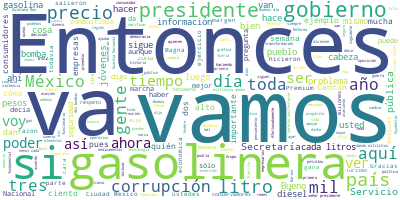

Source data for this figure (header and first rows):
Participante, Texto, Sentimiento, Palabras, Dia, Mes, Anio
PRESIDENTE ANDRES MANUEL LOPEZ OBRADOR, Buenos días. Ánimo., 0.7283, 3, 06, 05, 2019
PRESIDENTE ANDRES MANUEL LOPEZ OBRADOR, Bueno, como todos los lunes, hoy vamos a…, 0.06495, 51, 06, 05, 2019
PRESIDENTE ANDRES MANUEL LOPEZ OBRADOR, Todo esto para que nos ayuden los consum…, 0.02388, 32, 06, 05, 2019
PRESIDENTE ANDRES MANUEL LOPEZ OBRADOR, Las redes sociales han cumplido una func…, 0.771, 19, 06, 05, 2019
PRESIDENTE ANDRES MANUEL LOPEZ OBRADOR, Y Pemex vende a un precio que está contr…, 0.001451, 91, 06, 05, 2019
PRESIDENTE ANDRES MANUEL LOPEZ OBRADOR, En general, en estos días ha habido esta…, 0.4588, 26, 06, 05, 2019
PRESIDENTE ANDRES MANUEL LOPEZ OBRADOR, No se trata de que el Estado intervenga …, 0.5133, 28, 06, 05, 2019
PRESIDENTE ANDRES MANUEL LOPEZ OBRADOR, También para la semana próxima, el lunes…, 0.3861, 21, 06, 05, 2019
PRESIDENTE ANDRES MANUEL LOPEZ OBRADOR, Vamos entonces a escuchar a Ricardo Shef…, 0.04183, 24, 06, 05, 2019
RICARDO SHEFFIELD PADILLA, Gracias señor presidente. Muy buenos día…, 0.7483, 10, 06, 05, 2019
RICARDO SHEFFIELD PADILLA, Si podemos poner la primera gráfica, que…, 0.9256, 21, 06, 05, 2019
RICARDO SHEFFIELD PADILLA, De acuerdo a las instrucciones del presi…, 0.002062, 62, 06, 05, 2019
RICARDO SHEFFIELD PADILLA, Hubo inmovilizaciones en 50, inmovilizac…, 0.01794, 50, 06, 05, 2019
RICARDO SHEFFIELD PADILLA, Hubo 12 estaciones de servicio en el paí…, 0.09299, 47, 06, 05, 2019
RICARDO SHEFFIELD PADILLA, Y en su momento, no les vamos a avisar o…, 0.2175, 41, 06, 05, 2019
RICARDO SHEFFIELD PADILLA, Sesenta y tres gasolineras salieron bien…, 0.1064, 22, 06, 05, 2019
RICARDO SHEFFIELD PADILLA, Los instrumentos verificados, que son la…, 0.03021, 39, 06, 05, 2019
RICARDO SHEFFIELD PADILLA, También vamos a ver que entre las que tu…, 0.2165, 43, 06, 05, 2019
RICARDO SHEFFIELD PADILLA, Aquí tenemos nosotros las acciones de ve…, 0.008525, 74, 06, 05, 2019
RICARDO SHEFFIELD PADILLA, Everardo Coronado Orozco, en Tonalá, Jal…, 0.007417, 32, 06, 05, 2019
RICARDO SHEFFIELD PADILLA, Estas 12 gasolineras ya son merecedoras …, 0.1351, 29, 06, 05, 2019
RICARDO SHEFFIELD PADILLA, Y estas son las 10 gasolineras, no, no m…, 0.06991, 23, 06, 05, 2019
RICARDO SHEFFIELD PADILLA, Les voy a explicar rápidamente. Lo que h…, 0.3467, 20, 06, 05, 2019
RICARDO SHEFFIELD PADILLA, En una prueba de 20 litros, a esta gasol…, 0.003475, 77, 06, 05, 2019
RICARDO SHEFFIELD PADILLA, Tenemos otra aquí en la Ciudad de México…, 0.09544, 27, 06, 05, 2019
RICARDO SHEFFIELD PADILLA, En la Ciudad de México, Combustibles Erm…, 0.002083, 25, 06, 05, 2019
RICARDO SHEFFIELD PADILLA, Si ustedes ven nada más como un ejemplo …, 0.5278, 41, 06, 05, 2019
RICARDO SHEFFIELD PADILLA, Aquí tenemos una gasolinera de las 10 qu…, 0.003769, 37, 06, 05, 2019
RICARDO SHEFFIELD PADILLA, Y luego tenemos aquí Grupo Gasolinero de…, 0.009179, 34, 06, 05, 2019
RICARDO SHEFFIELD PADILLA, Tenemos Servicio Apolo, en San Blas, Nay…, 0.06018, 29, 06, 05, 2019
RICARDO SHEFFIELD PADILLA, El que sigue, que ya cerramos, son las 4…, 0.0162, 43, 06, 05, 2019
RICARDO SHEFFIELD PADILLA, Esas son las gasolineras que detectamos …, 0.004565, 18, 06, 05, 2019
RICARDO SHEFFIELD PADILLA, Y luego presentamos muy rápidamente el Q…, 0.5372, 56, 06, 05, 2019
RICARDO SHEFFIELD PADILLA, Solamente el diésel tuvo en el margen, s…, 0.5115, 39, 06, 05, 2019
RICARDO SHEFFIELD PADILLA, El que sigue, por favor., 0.3065, 5, 06, 05, 2019
RICARDO SHEFFIELD PADILLA, Estos son los 10 que venden más caro la …, 0.04971, 71, 06, 05, 2019
RICARDO SHEFFIELD PADILLA, En esta ocasión, aparte de verificar con…, 0.04595, 65, 06, 05, 2019
RICARDO SHEFFIELD PADILLA, Ahora en vez de tres fotos, tenemos cuat…, 0.1013, 19, 06, 05, 2019
RICARDO SHEFFIELD PADILLA, Con esto todavía cerramos más el ejercic…, 0.6973, 7, 06, 05, 2019
RICARDO SHEFFIELD PADILLA, Y aquí ustedes pueden ver, estas son las…, 4.8128284083124745e-05, 35, 06, 05, 2019
RICARDO SHEFFIELD PADILLA, Son las 10 gasolineras más caras, alguna…, 0.04573, 32, 06, 05, 2019
RICARDO SHEFFIELD PADILLA, La siguiente son los más económicos en g…, 0.45, 13, 06, 05, 2019
RICARDO SHEFFIELD PADILLA, Todo esto queda publicado a detalle en l…, 0.1046, 21, 06, 05, 2019
RICARDO SHEFFIELD PADILLA, Vemos nosotros que en promedio le gana m…, 0.01476, 47, 06, 05, 2019
RICARDO SHEFFIELD PADILLA, La que sigue son las 10 más económicas. …, 0.2388, 38, 06, 05, 2019
RICARDO SHEFFIELD PADILLA, Y en diésel la gasolinera que da más car…, 0.02302, 39, 06, 05, 2019
RICARDO SHEFFIELD PADILLA, Y luego tenemos las diez más económicas,…, 0.003873, 147, 06, 05, 2019
RICARDO SHEFFIELD PADILLA, Y el resto de los ejercicios que siguen …, 0.6105, 12, 06, 05, 2019
RICARDO SHEFFIELD PADILLA, En esta ocasión el margen más alto lo ti…, 0.7324, 29, 06, 05, 2019
RICARDO SHEFFIELD PADILLA, Si bien no hubo variaciones muy fuertes …, 0.5224, 52, 06, 05, 2019
RICARDO SHEFFIELD PADILLA, Arco es el primero lugar, Chevron sigue …, 0.7777, 71, 06, 05, 2019
RICARDO SHEFFIELD PADILLA, Y el resto de las gráficas, eso es por g…, 0.2064, 35, 06, 05, 2019
RICARDO SHEFFIELD PADILLA, Aquí tenemos el número de gasolineras po…, 0.08121, 33, 06, 05, 2019
RICARDO SHEFFIELD PADILLA, También se hizo un ejercicio de cuáles s…, 0.0226, 45, 06, 05, 2019
RICARDO SHEFFIELD PADILLA, La siguiente, que también es una gráfica…, 0.0569, 34, 06, 05, 2019
RICARDO SHEFFIELD PADILLA, Y el que sigue ya es el ejercicio por la…, 0.8568, 32, 06, 05, 2019
RICARDO SHEFFIELD PADILLA, Gracias, señor presidente., 0.393, 3, 06, 05, 2019
PRESIDENTE ANDRES MANUEL LOPEZ OBRADOR, ?Este es el informe. Desde luego que nos…, 0.00997, 44, 06, 05, 2019
PRESIDENTE ANDRES MANUEL LOPEZ OBRADOR, Eso es básicamente. La semana que viene …, 0.05901, 26, 06, 05, 2019
PRESIDENTE ANDRES MANUEL LOPEZ OBRADOR, Y como lo mencionó Ricardo, toda esta in…, 0.01095, 24, 06, 05, 2019
... 199 more rows
